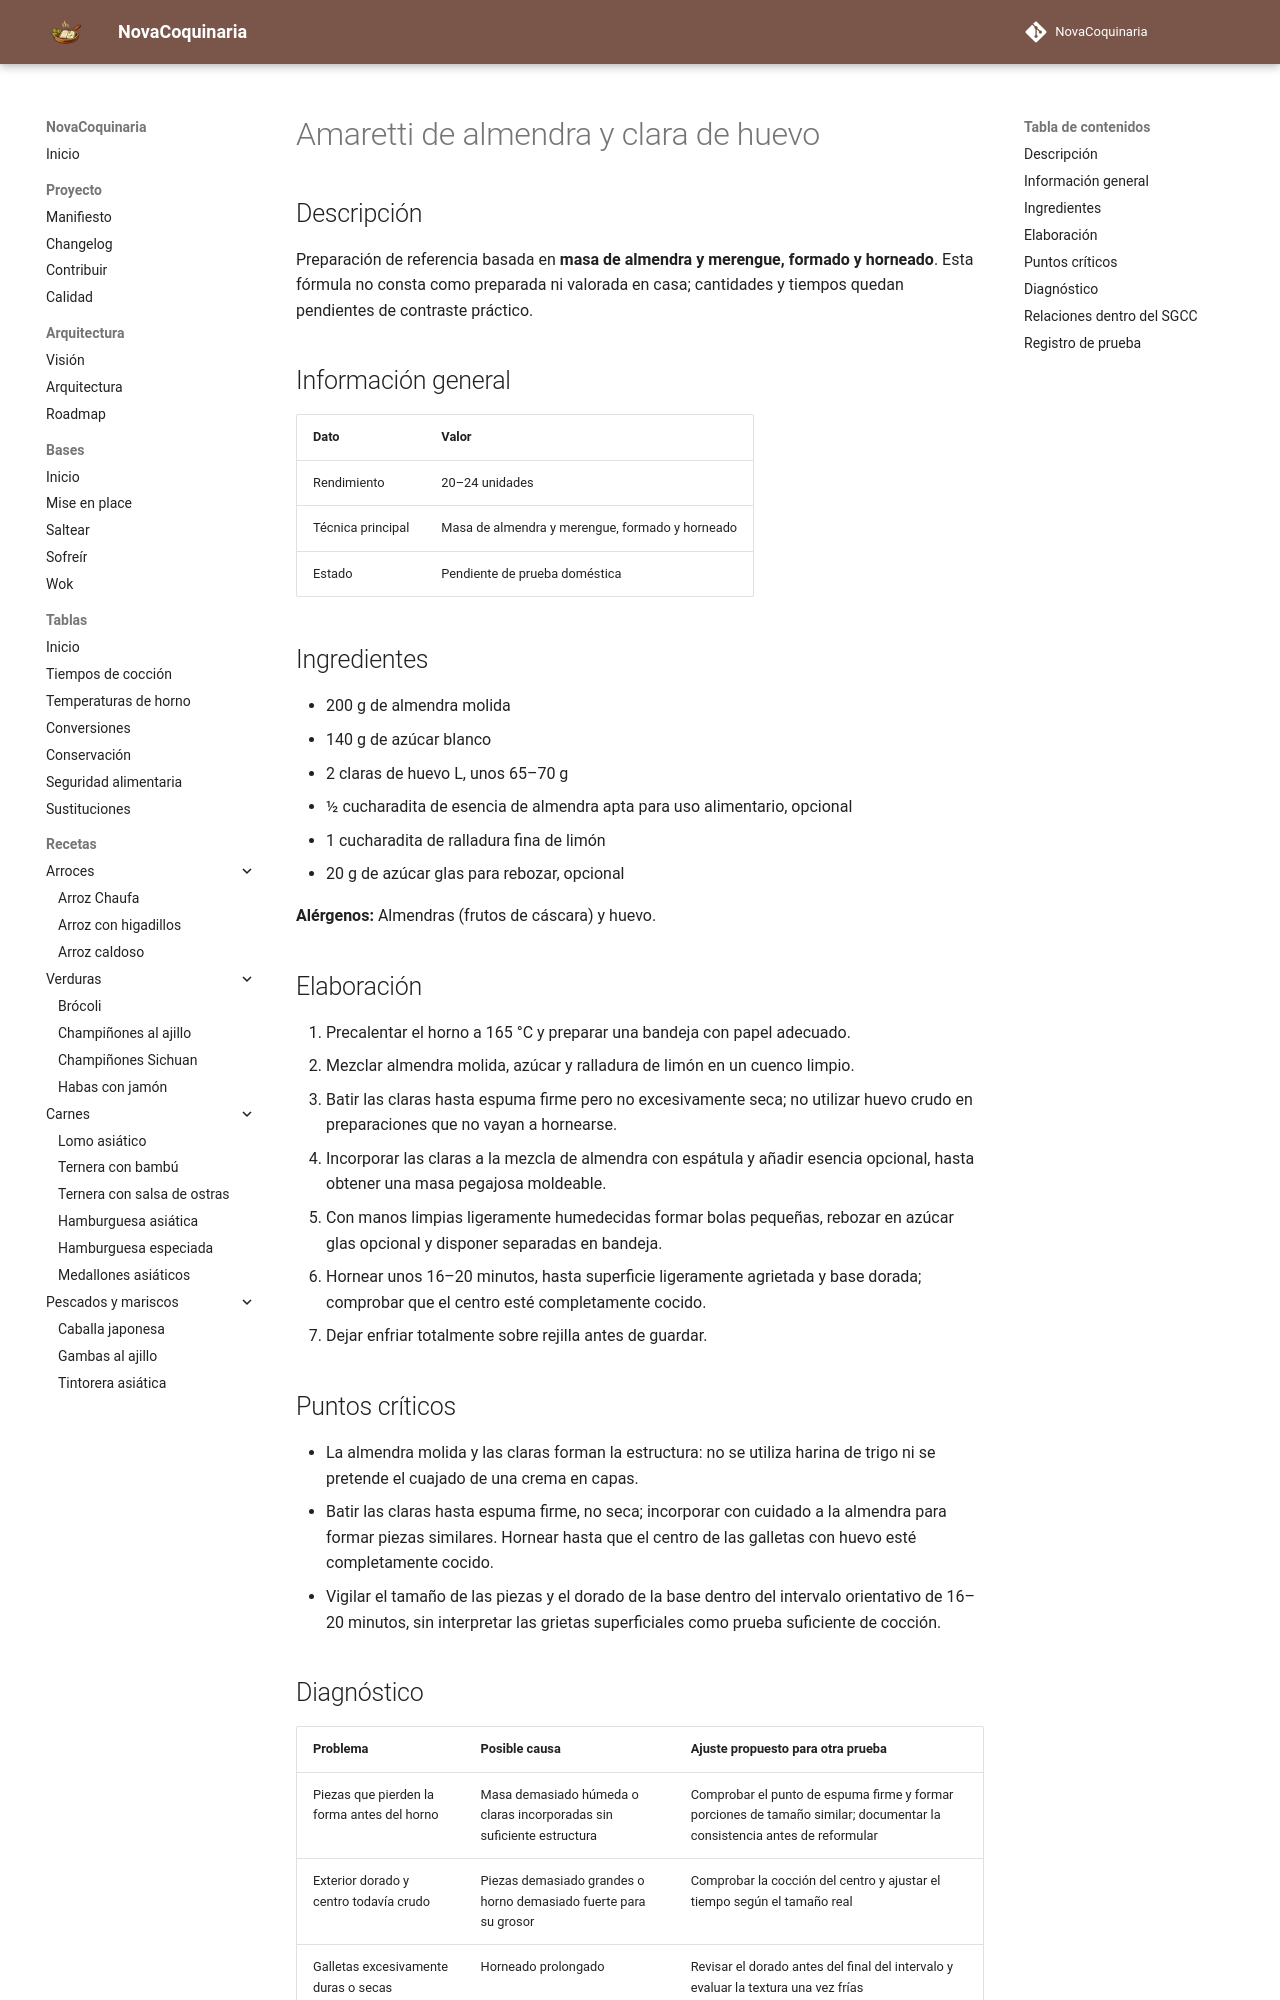

repository: fran-eliot/NovaCoquinaria · page: 08_Postres/amaretti_de_almendra_y_clara_de_huevo.html · generator: mkdocs

---
id: REC-417
tipo: receta
titulo: Amaretti de almendra y clara de huevo
categoria: Postres
estado: borrador
version: 1.0.1
ultima_revision: 2026-11-22
etiquetas:
  - postres
  - receta-propuesta
  - pendiente-de-prueba
---

# Amaretti de almendra y clara de huevo

## Descripción

Preparación de referencia basada en **masa de almendra y merengue, formado y horneado**. Esta fórmula no consta como preparada ni valorada en casa; cantidades y tiempos quedan pendientes de contraste práctico.

## Información general

| Dato | Valor |
|---|---|
| Rendimiento | 20–24 unidades |
| Técnica principal | Masa de almendra y merengue, formado y horneado |
| Estado | Pendiente de prueba doméstica |

## Ingredientes

- 200 g de almendra molida
- 140 g de azúcar blanco
- 2 claras de huevo L, unos 65–70 g
- ½ cucharadita de esencia de almendra apta para uso alimentario, opcional
- 1 cucharadita de ralladura fina de limón
- 20 g de azúcar glas para rebozar, opcional

**Alérgenos:** Almendras (frutos de cáscara) y huevo.

## Elaboración

1. Precalentar el horno a 165 °C y preparar una bandeja con papel adecuado.
2. Mezclar almendra molida, azúcar y ralladura de limón en un cuenco limpio.
3. Batir las claras hasta espuma firme pero no excesivamente seca; no utilizar huevo crudo en preparaciones que no vayan a hornearse.
4. Incorporar las claras a la mezcla de almendra con espátula y añadir esencia opcional, hasta obtener una masa pegajosa moldeable.
5. Con manos limpias ligeramente humedecidas formar bolas pequeñas, rebozar en azúcar glas opcional y disponer separadas en bandeja.
6. Hornear unos 16–20 minutos, hasta superficie ligeramente agrietada y base dorada; comprobar que el centro esté completamente cocido.
7. Dejar enfriar totalmente sobre rejilla antes de guardar.

## Puntos críticos

- La almendra molida y las claras forman la estructura: no se utiliza harina de trigo ni se pretende el cuajado de una crema en capas.
- Batir las claras hasta espuma firme, no seca; incorporar con cuidado a la almendra para formar piezas similares. Hornear hasta que el centro de las galletas con huevo esté completamente cocido.
- Vigilar el tamaño de las piezas y el dorado de la base dentro del intervalo orientativo de 16–20 minutos, sin interpretar las grietas superficiales como prueba suficiente de cocción.
